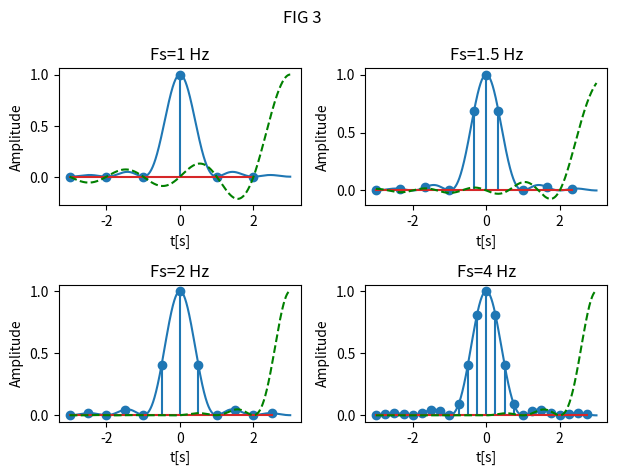

This figure's Python source: (Note: this script raises an exception after producing the figure.)
import numpy as np
import matplotlib.pyplot as plt
import math

B=1
time=np.arange(-3,3,1/1000)
fs=[1,1.5,2,4]
ts=[1/f for f in fs]


fig,axs=plt.subplots(2,2)
fig.suptitle("FIG 3")

def x(t):
    return np.sinc(B*t)**2
def x2(t,ts,xn):
    ret=0
    for n in range(len(xn)):
        ret+=xn[n]*np.sinc((t-n*ts)/ts)
    return ret


for i in range(len(axs)):
    for j in range(len(axs[i])):
        axs[i][j].set_xlabel("t[s]")
        axs[i][j].set_ylabel("Amplitude")
        axs[i][j].plot(time,x(time))

for i in range(len(fs)):
    row=i//len(axs)
    col=i%len(axs[row])
    axs[row][col].set_title(f"Fs={fs[i]} Hz")
    samples=np.arange(-3,3,ts[i])
    if 0 not in samples:
        samples=np.append(samples,0)
        samples=np.sort(samples)
    xn=x(samples)
    axs[row][col].stem(samples,xn)
    axs[row][col].plot(time,x2(time,ts[i],xn),'g--')
    






fig.tight_layout()
fig.show()
plt.savefig('lab6/ex3.pdf')
plt.show()
